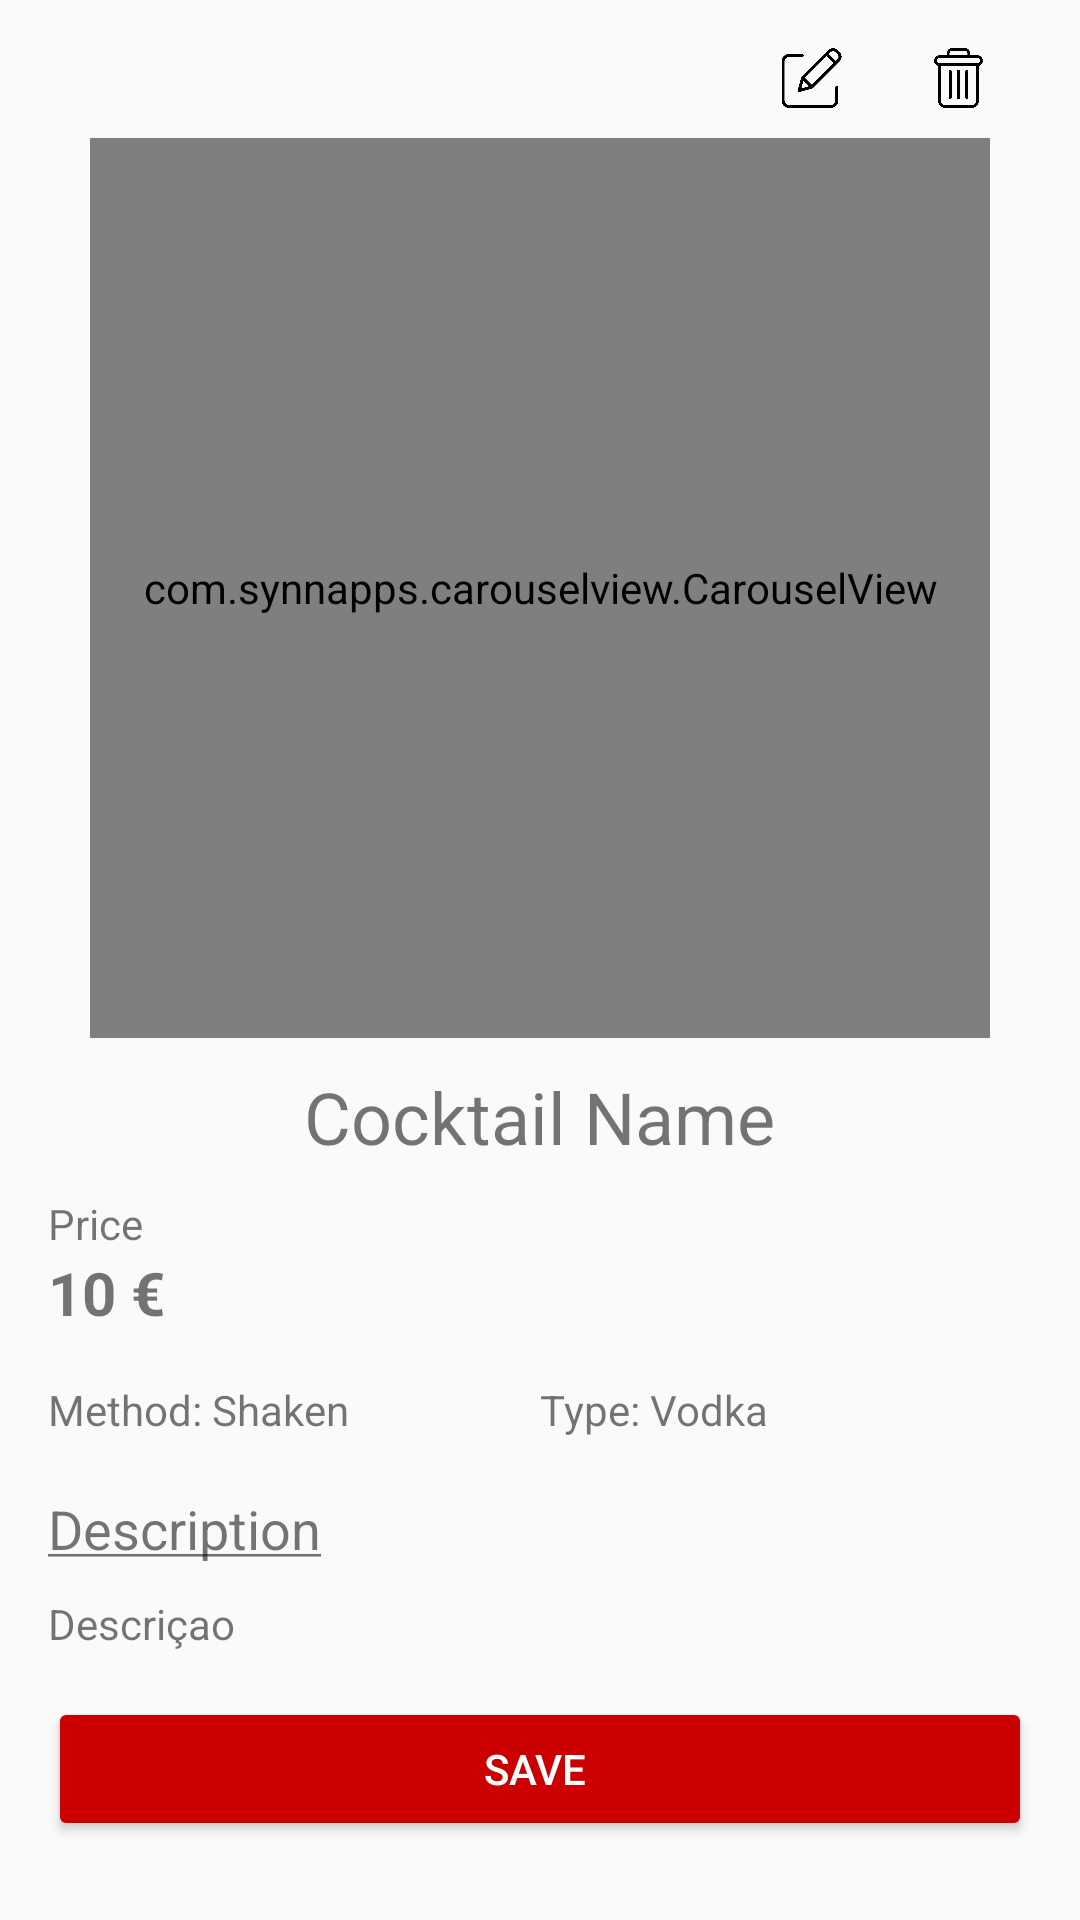

Android layout source for this screen:
<!-- AndroidManifest.xml: application theme AppTheme -->
<!-- res/layout/activity_detalhes_produto.xml -->
<?xml version="1.0" encoding="utf-8"?>
    <ScrollView xmlns:android="http://schemas.android.com/apk/res/android"
        xmlns:app="http://schemas.android.com/apk/res-auto"
        xmlns:tools="http://schemas.android.com/tools"
        android:layout_width="fill_parent"
    android:layout_height="fill_parent"
    >

        <LinearLayout
            android:layout_width="match_parent"
            android:layout_height="match_parent"
            android:layout_margin="8dp"
            android:orientation="vertical"
            android:padding="8dp"
            tools:context=".activity.DetalhesProdutoActivity">

            <LinearLayout
                android:layout_width="match_parent"
                android:layout_height="wrap_content"
                android:layout_marginBottom="10dp"
                android:orientation="horizontal">

                <TextView
                    android:id="@+id/textView18"
                    android:layout_width="wrap_content"
                    android:layout_height="wrap_content"
                    android:layout_weight="6"
                    android:textColor="@android:color/transparent"
                    android:text="TextView" />

                <ImageView
                    android:id="@+id/imageView3"
                    android:layout_width="20dp"
                    android:layout_height="20dp"
                    android:layout_weight="1"
                    app:srcCompat="@drawable/ic_edit" />

                <ImageView
                    android:id="@+id/imageView4"
                    android:layout_width="20dp"
                    android:layout_height="20dp"
                    android:layout_weight="1"
                    app:srcCompat="@drawable/ic_delete" />

            </LinearLayout>

            <com.synnapps.carouselview.CarouselView
                android:id="@+id/carouselView"
                android:layout_width="300dp"
                android:layout_height="300dp"
                android:layout_gravity="center"
                app:fillColor="#FFFFFFFF"
                app:pageColor="#00000000"
                app:radius="6dp"
                app:slideInterval="3000"
                app:strokeColor="#FF777777"
                app:strokeWidth="1dp">

            </com.synnapps.carouselview.CarouselView>

            <TextView
                android:id="@+id/textTituloDetalhe"
                android:layout_width="wrap_content"
                android:layout_height="wrap_content"
                android:layout_gravity="center"
                android:layout_marginTop="10dp"
                android:layout_marginBottom="10dp"
                android:text="Cocktail Name"
                android:textSize="24sp" />

            <TextView
                android:id="@+id/textView3"
                android:layout_width="match_parent"
                android:layout_height="wrap_content"
                android:text="Price" />

            <TextView
                android:id="@+id/textPrecoDetalhe"
                android:layout_width="match_parent"
                android:layout_height="wrap_content"
                android:layout_weight="0"
                android:paddingBottom="8dp"
                android:text="10 €"
                android:textSize="20sp"
                android:textStyle="bold" />


            <LinearLayout
                android:layout_width="match_parent"
                android:layout_height="match_parent"
                android:layout_weight="0"
                android:orientation="horizontal">

                <TextView
                    android:id="@+id/textEstadoDescricao"
                    android:layout_width="match_parent"
                    android:layout_height="wrap_content"
                    android:layout_weight="1"
                    android:paddingTop="8dp"
                    android:paddingBottom="8dp"
                    android:text="Method: Shaken" />

                <TextView
                    android:id="@+id/textCategoriaDetalhe"
                    android:layout_width="match_parent"
                    android:layout_height="wrap_content"
                    android:layout_weight="1"
                    android:paddingTop="8dp"
                    android:paddingBottom="8dp"
                    android:text="Type: Vodka" />
            </LinearLayout>

            <TextView
                android:id="@+id/textView52"
                android:layout_width="match_parent"
                android:layout_height="wrap_content"
                android:layout_marginTop="10dp"
                android:text="@string/descriptionlol"
                android:textAllCaps="false"
                android:textSize="18sp" />

            <TextView
                android:id="@+id/textDescricaoDetalhe"
                android:layout_width="match_parent"
                android:layout_height="wrap_content"
                android:layout_marginTop="10dp"
                android:paddingBottom="10dp"
                android:text="Descriçao"
                android:textSize="14sp" />

            <Button
                android:id="@+id/button2"
                android:layout_width="match_parent"
                android:layout_height="wrap_content"
                android:layout_marginTop="5dp"
                android:text="Save "
                android:theme="@style/botaoPadrao" />


        </LinearLayout>
</ScrollView>
<!-- resources referenced by this layout -->
<resources>
  <!-- drawable ic_delete: png bitmap (drawable-v24, 6702 bytes) -->
  <!-- drawable ic_edit: png bitmap (drawable-v24, 7769 bytes) -->
  <string name="descriptionlol"><u>Description</u></string>
  <style name="botaoPadrao" parent="Theme.AppCompat.Light">
  
          <item name="colorControlHighlight">#ff0000</item>
          <item name="colorButtonNormal">#cc0000</item>
          <item name="android:textColor">@android:color/white</item>
  
  
      </style>
  <style name="AppTheme" parent="Theme.AppCompat.Light.DarkActionBar">
          
          <item name="colorPrimary">#b20000</item>
          <item name="colorPrimaryDark">#990000</item>
          <item name="colorAccent">#b20000</item>
      </style>
</resources>
